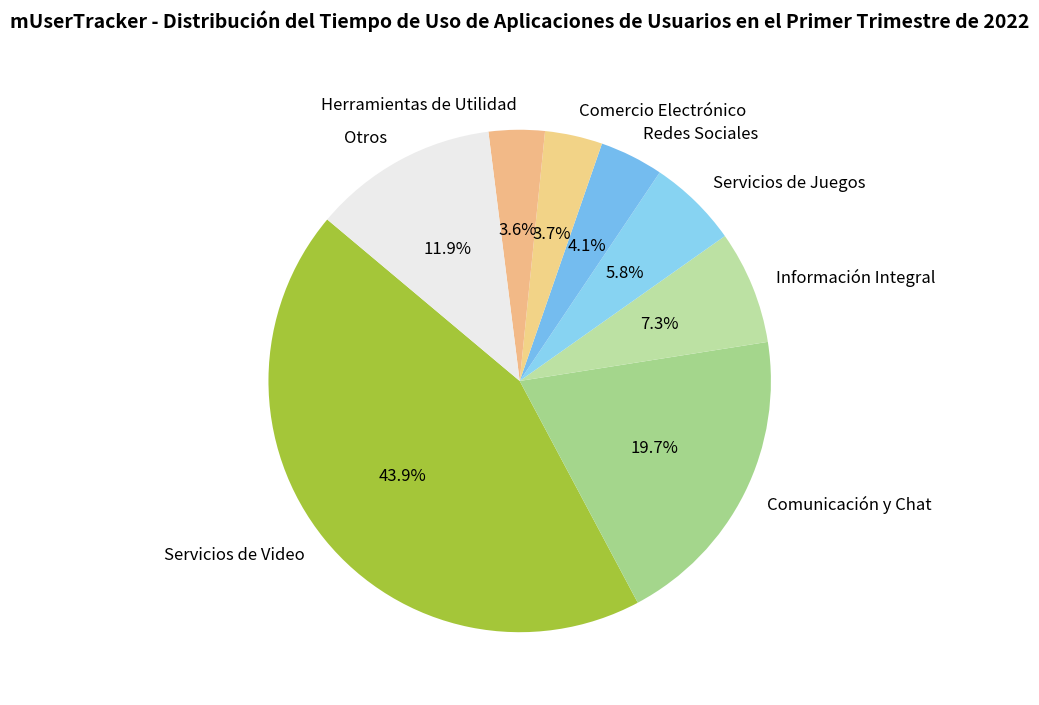

This figure's Python source:
import matplotlib.pyplot as plt

# Categorías de aplicaciones
etiquetas = [
    "Servicios de Video", "Comunicación y Chat", "Información Integral", 
    "Servicios de Juegos", "Redes Sociales", "Comercio Electrónico", 
    "Herramientas de Utilidad", "Otros"
]
# Proporción del tiempo de uso de cada aplicación (%)
tamaños = [43.9, 19.7, 7.3, 5.8, 4.1, 3.7, 3.6, 11.9]
# Colores para cada parte del gráfico circular
colores = [
    "#A4C639", "#A4D68C", "#BCE1A3", 
    "#87D3F2", "#74BCEF", "#F2D387", 
    "#F2B987", "#ECECEC"
]

# Crear un lienzo y un sub - gráfico
fig, ax = plt.subplots(figsize=(8, 8))

# Dibujar un gráfico circular
porciones, textos, textos_automaticos = ax.pie(
    tamaños, labels=etiquetas, autopct='%1.1f%%', 
    startangle=140, colors=colores, 
    textprops={'color': 'black'}
)

# Embellir el texto de la anotación (ajustar tamaño, color, etc.)
for texto in textos + textos_automaticos:
    texto.set_fontsize(12)

# Simular un borde exterior verde
for borde in ax.spines.values():
    borde.set_color('#A4C639')
    borde.set_linewidth(2)

# Establecer el título
ax.set_title("mUserTracker - Distribución del Tiempo de Uso de Aplicaciones de Usuarios en el Primer Trimestre de 2022", fontsize=14, fontweight="bold", y=1.05)

plt.tight_layout()  # Ajustar automáticamente el diseño
plt.show()
